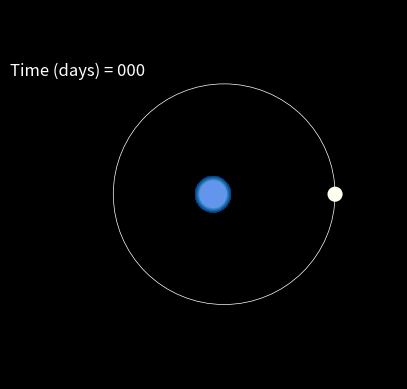

This figure's Python source:
# IMPORTANJE MODULA
# -----------
import matplotlib.pyplot as plt
from matplotlib.patches import Ellipse
from matplotlib.animation import FuncAnimation
import numpy as np

# dictionaries
spectral_class = {
    'O': ['Blues_r', 'cornflowerblue'],
    'B': ['PuBu_r', 'lightblue'],
    'A': ['Greys_r', 'ghostwhite'],
    'F': ['YlOrBr_r', 'lemonchiffon'],
    'G': ['YlOrRd_r', 'gold'],
    'K': ['OrRd_r', 'orange'],
    'G': ['gist_heat', 'tomato']
}


# INICIJALIZACIJA PLOTA
# --------
# postavljanje pozadinske boje
fig, ax = plt.subplots(facecolor='black')
fig.patch.set_facecolor('black')
ax.set_facecolor('black')
# postavljanje dimenzija plota
ax.set_xlim(-15, 15)
ax.set_ylim(-15, 15)
ax.set_aspect('equal')

# POSTAVLJANJE PARAMETARA (in progress)
radius_planet = 0.5
radius_sun = 1
lumino = 1.5 
a = 9
ecc = 0.1
planet_color = 'ivory'
spclass = 'O'
cmap_lum = spectral_class[spclass][0]
color_star = spectral_class[spclass][1]

# ORBITAL DYNAMICS OF PLANET
# --------
b = a * np.sqrt(1 - ecc**2)  # semi-minor axis based on eccentricity
n = np.sqrt(a**2 - b**2)
angle = np.linspace(0, -2*np.pi, 10000)

# Calculate the coordinates for the elliptical orbit
x_orbit = a * np.cos(angle)
y_orbit = b * np.sin(angle)

# drawing orbital path
ellipse = Ellipse((n, 0), 2*a, 2*b, edgecolor='white', fc='None', lw=0.5)
ax.add_patch(ellipse)

# LUMINOSITY MASK
x, y = np.meshgrid(np.linspace(-5, 5, 250), np.linspace(-5, 5, 250))
z = np.exp(-0.2 * (x**2 + y**2))
mask = x**2 + y**2 <= lumino**2
z[~mask] = np.nan
c = plt.pcolormesh(x, y, z, cmap=cmap_lum, shading='auto')

# PLOTTING STAR
central_circle = plt.Circle((0, 0), 1, fill=True, color=color_star, linewidth=2)
ax.add_artist(central_circle)

# PLOTTING PLANET ORBIT
#for a, x, y in zip(angle, x_orbit, y_orbit):
  #  orbiting_circle = plt.Circle((x+n, y), 0.5, fill=True, color=planet_color, linewidth=2)
   # ax.add_artist(orbiting_circle)
   # plt.pause(0.0001)  # Pause for a short period
  #  orbiting_circle.remove()

time = 'Time (days) = '
label = ax.text(-11, 10, time,
            ha='center', va='center',
            fontsize=12, color='white')

orbiting_circle = plt.Circle((0, 0), 0.5, fill=True, color=planet_color, linewidth=2)

def animate(i):
    label.set_text(time + str(i//100).zfill(3))
    a, x, y = angle[i], x_orbit[i], y_orbit[i]
    orbiting_circle.center = (x+n, y)
    return orbiting_circle, label

ax.add_artist(orbiting_circle)

ani = FuncAnimation(fig, animate, frames=len(angle), blit=True, interval=6) 
# SHOWING PLOT
plt.grid(False)
plt.axis('off')
plt.show()